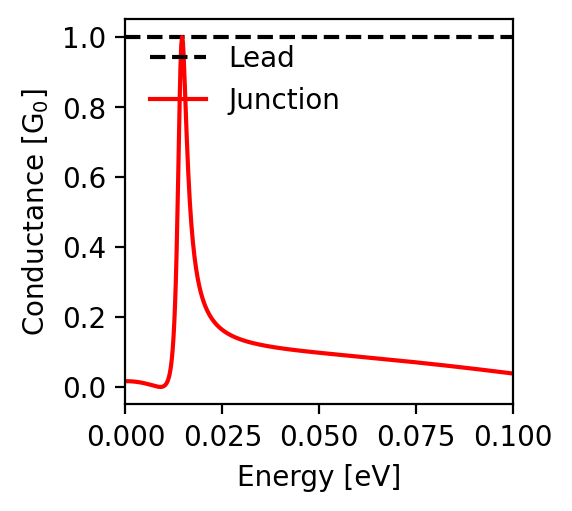

The table this chart was drawn from, first rows:
energy; conductance
-0.1; 0.038
-0.0998; 0.039
-0.0996; 0.039
-0.0994; 0.039
-0.0992; 0.039
-0.099; 0.04
-0.0988; 0.04
-0.0986; 0.04
-0.0984; 0.041
-0.0982; 0.041
-0.098; 0.041
-0.0978; 0.041
-0.0976; 0.042
-0.0974; 0.042
-0.0972; 0.042
-0.097; 0.042
-0.0968; 0.043
-0.0966; 0.043
-0.0964; 0.043
-0.0962; 0.044
-0.096; 0.044
-0.0958; 0.044
-0.0956; 0.044
-0.0954; 0.045
-0.0952; 0.045
-0.095; 0.045
-0.0948; 0.045
-0.0946; 0.046
-0.0944; 0.046
-0.0942; 0.046
-0.094; 0.046
-0.0938; 0.047
-0.0936; 0.047
-0.0934; 0.047
-0.0932; 0.048
-0.093; 0.048
-0.0928; 0.048
-0.0926; 0.048
-0.0924; 0.049
-0.0922; 0.049
-0.092; 0.049
-0.0918; 0.049
-0.0916; 0.05
-0.0914; 0.05
-0.0912; 0.05
-0.091; 0.05
-0.0908; 0.051
-0.0906; 0.051
-0.0904; 0.051
-0.0902; 0.052
-0.09; 0.052
-0.0898; 0.052
-0.0896; 0.052
-0.0894; 0.053
-0.0892; 0.053
-0.089; 0.053
-0.0888; 0.053
-0.0886; 0.054
-0.0884; 0.054
-0.0882; 0.054
... 941 more rows
